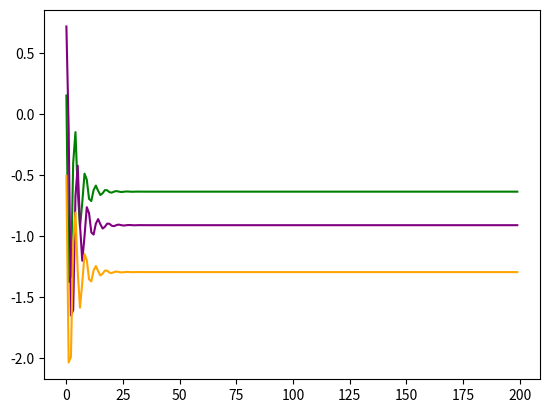
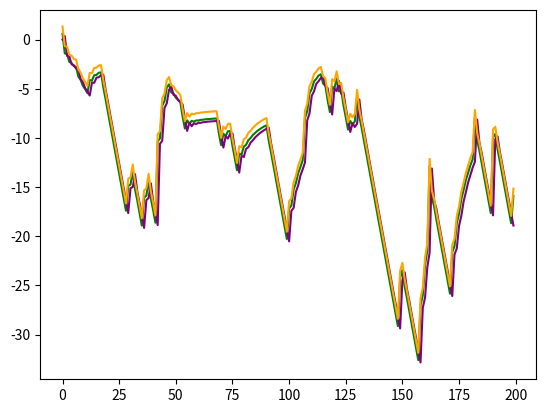

Source code (Python) for these figures, in order:
import numpy as np
import matplotlib.pyplot as plt

# probability of changing mode.
beta = 0.2


def generate_data(T):
    """
        Generates time series data for two elements
        dependent on the following equations:
        y2(t) = y1(t-1) + μ1
        y1(t) = α1 y1(t-1) + α2 y2(t-1) + μ2

        and observation:
        z(t) = y1(t) + μ3

        where  μi ~ Normal(0,σ2)
    :param T time interval till the data has to be generated
    :return: {Dict of lists} Data generated by the model
             at each time step
    """
    alpha1 = 0.3
    alpha2 = -0.6
    sigma = 0.7

    # initialize random values for the two variables at timestep 0
    y1 = {0: np.random.random_sample()}
    y2 = {0: np.random.random_sample()}

    muu1, muu2, muu3 = np.random.normal(loc=0, scale=sigma, size=3)
    z = {0: y1[0] + muu3}

    # populate data according to the equations
    for t in range(1, T):
        y2[t] = y1[t-1] + muu1
        y1[t] = alpha1 * y1[t-1] + alpha2 * y2[t-1] + muu2

        z[t] = y1[t] + muu3
        # muu1, muu2, muu3 = np.random.normal(loc=0, scale=sigma, size=3)

    return {"y1": y1, "y2": y2, "z": z}


def is_change_mode():
    """
    :return: True if the mode is to be changed else False
    """
    return np.random.random() <= beta


def get_mode(n_modes):
    """
        Choose a mode from a uniform distribution
    :param n_modes: number of modes to choose from
    :return: Mode ID
    """
    return np.random.choice(n_modes)


def generate_data_switched_model(T):
    """
        Generates time series data for two elements
        dependent on the following equations:
        y2(t) = y1(t-1) + μ1
        y1(t) = α1 y1(t-1) + α2 y2(t-1) + μ2

        and observation:
        z(t) = y1(t) + μ3

        where  μi ~ Normal(0,σ2)

        Model is a switched linear dynamical system with 3 modes.
        Each mode has an associated set of {α1,α2} parameters.
        At each time with some small probability β, the mode m,
        is re-drawn from the set {1,2,3} with uniform probability.

    :param T: T time interval till the data has to be generated
    :return: {Dict of lists} Data generated by the model
             at each time step.
    """
    # create alpha dict with key as mode ID
    # and alpha1 and alpha2 as the values
    # TODO: Tune these parameters
    alphas = {0: [0.3, 0.5], 1: [0.1, 0.4], 2: [0.8, 0.2]}

    # Initialize Sigma
    sigma = 0.7

    # Pick the first mode
    mode = get_mode(3)
    muu1, muu2, muu3 = np.random.normal(loc=0, scale=sigma, size=3)

    # initialize random values for the two variables at timestep 0
    y1 = {0: np.random.random_sample()}
    y2 = {0: np.random.random_sample()}

    z = {0: y1[0] + muu3}

    for t in range(1, T):
        y2[t] = y1[t - 1] + muu1
        y1[t] = alphas[mode][0] * y1[t - 1] + alphas[mode][1] * y2[t - 1] + muu2

        z[t] = y1[t] + muu3

        if is_change_mode():
            mode = get_mode(3)

    return {"y1": y1, "y2": y2, "z": z}


def plot_time_series_data(data):
    """
        Plots data generated by the above process
    :param data: Data to be plotted
    :return: None
    """
    x = np.arange(len(data['y1']))

    plt.plot(x, data['y1'].values(), color="green")
    # plt.show()
    plt.plot(x, data['y2'].values(), color="purple")
    # plt.show()
    plt.plot(x, data['z'].values(), color="orange")
    plt.show()


if __name__ == '__main__':
    # Generate data for time stamp
    data = generate_data(200)

    # Plot the data
    plot_time_series_data(data)

    # plot data for switched dynamic model
    data = generate_data_switched_model(200)

    # Plot the data
    plot_time_series_data(data)
